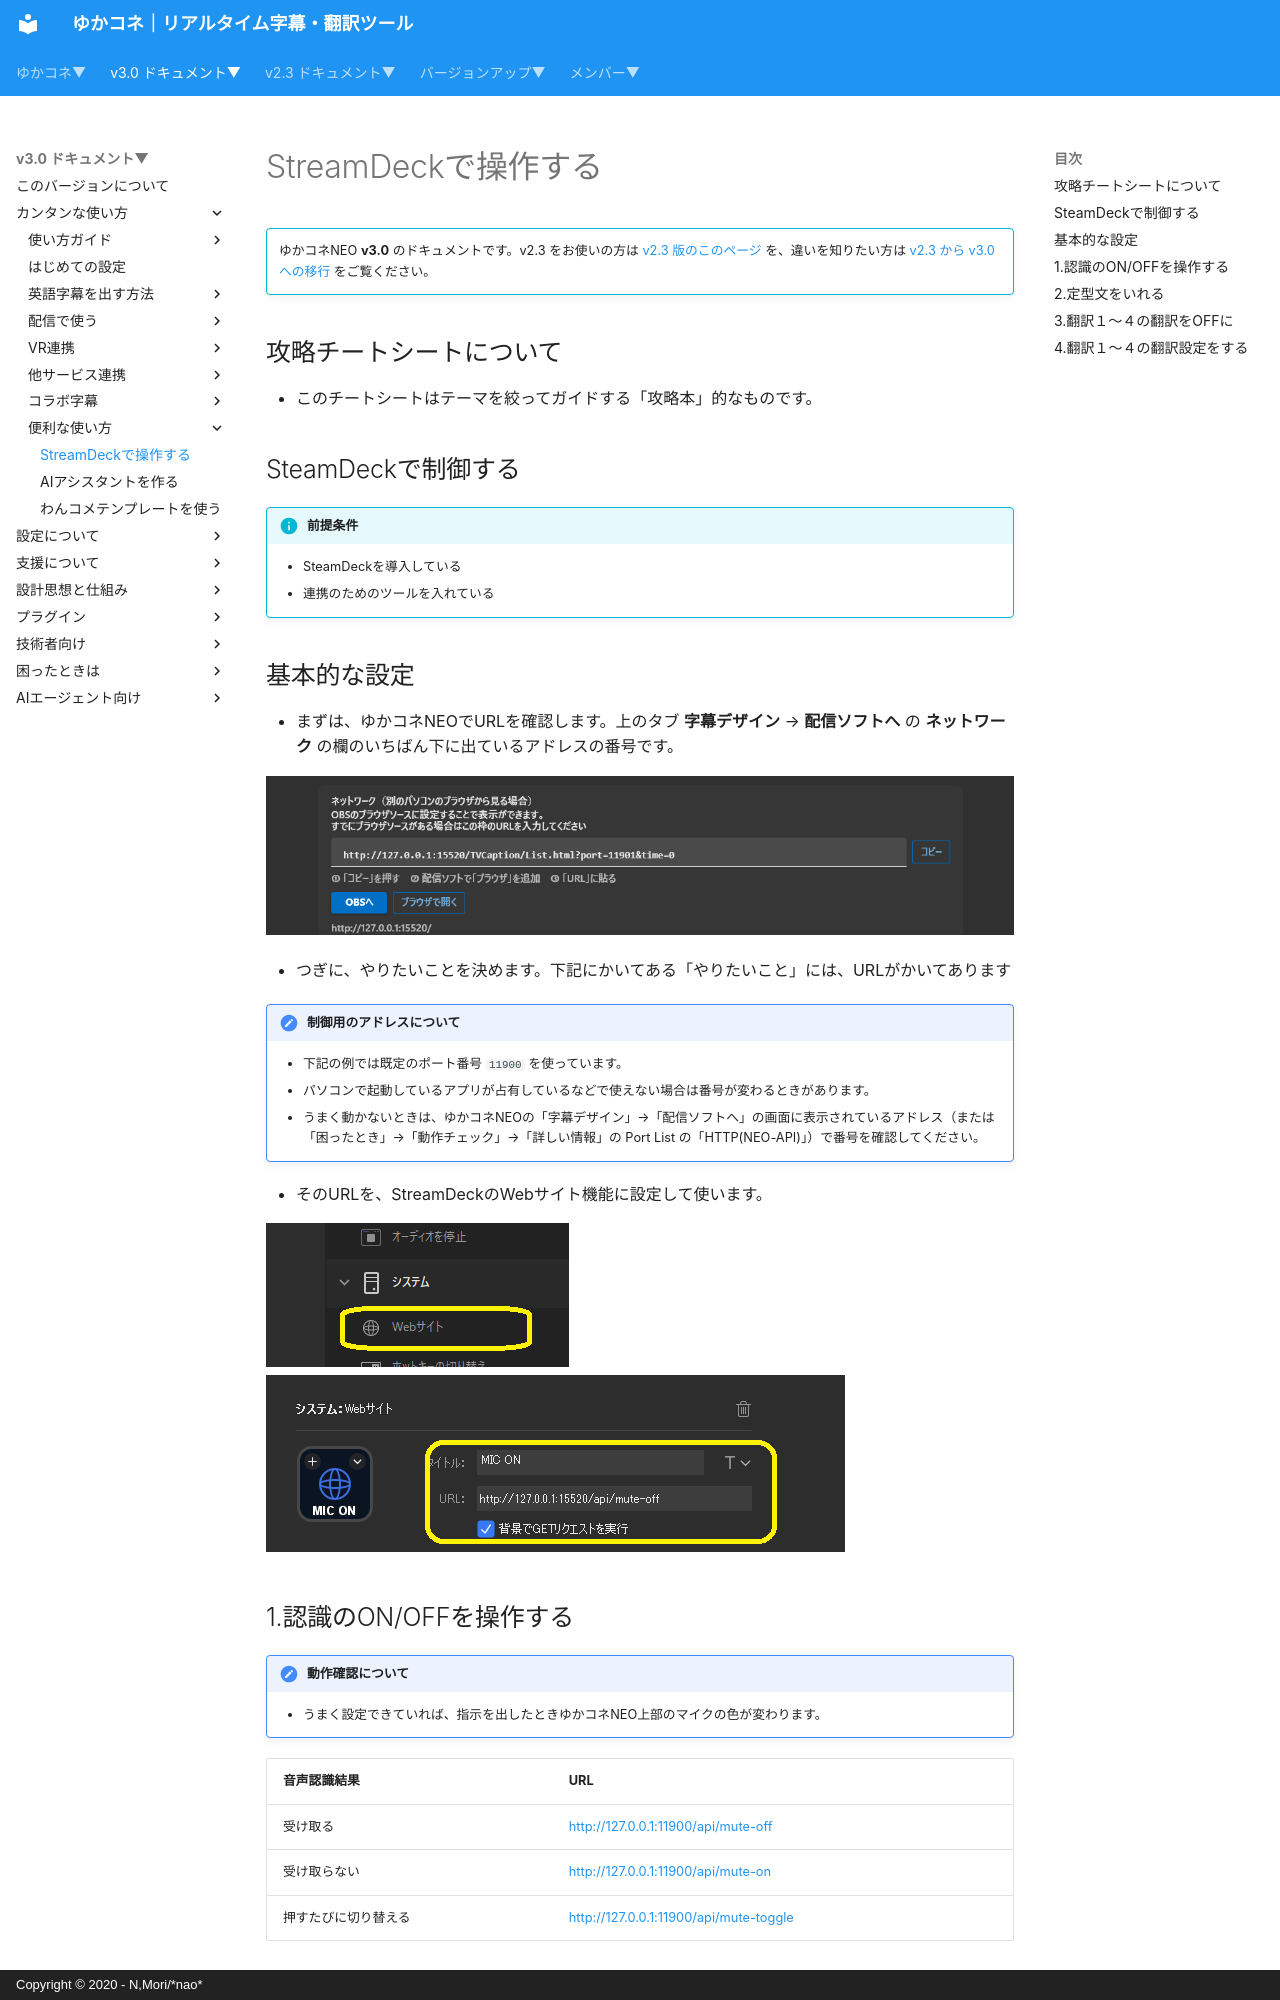

repository: nmori/yncneo-Docs-Src · page: v3.0/cs/cs_streamdeck/index.html · generator: mkdocs · copyright: Copyright © 2020 - N,Mori/*nao*

<!-- version-banner -->
!!! info ""
    ゆかコネNEO **v3.0** のドキュメントです。v2.3 をお使いの方は [v2.3 版のこのページ](../../v2.3/cs/cs_streamdeck.md) を、違いを知りたい方は [v2.3 から v3.0 への移行](../../mig/mig_neo_v3.0.md) をご覧ください。

## 攻略チートシートについて

* このチートシートはテーマを絞ってガイドする「攻略本」的なものです。

## SteamDeckで制御する
!!! Info "前提条件"
    * SteamDeckを導入している
    * 連携のためのツールを入れている

## 基本的な設定

* まずは、ゆかコネNEOでURLを確認します。上のタブ **字幕デザイン** → **配信ソフトへ** の **ネットワーク** の欄のいちばん下に出ているアドレスの番号です。

![Image title](images/cs_colab_deck_p3.png)

* つぎに、やりたいことを決めます。下記にかいてある「やりたいこと」には、URLがかいてあります

!!! Tips "制御用のアドレスについて"
    * 下記の例では既定のポート番号 ``11900`` を使っています。
    * パソコンで起動しているアプリが占有しているなどで使えない場合は番号が変わるときがあります。
    * うまく動かないときは、ゆかコネNEOの「字幕デザイン」→「配信ソフトへ」の画面に表示されているアドレス（または「困ったとき」→「動作チェック」→「詳しい情報」の Port List の「HTTP(NEO-API)」）で番号を確認してください。

* そのURLを、StreamDeckのWebサイト機能に設定して使います。

![Image title](images/cs_colab_deck_p1.png)
![Image title](images/cs_colab_deck_p2.png)
